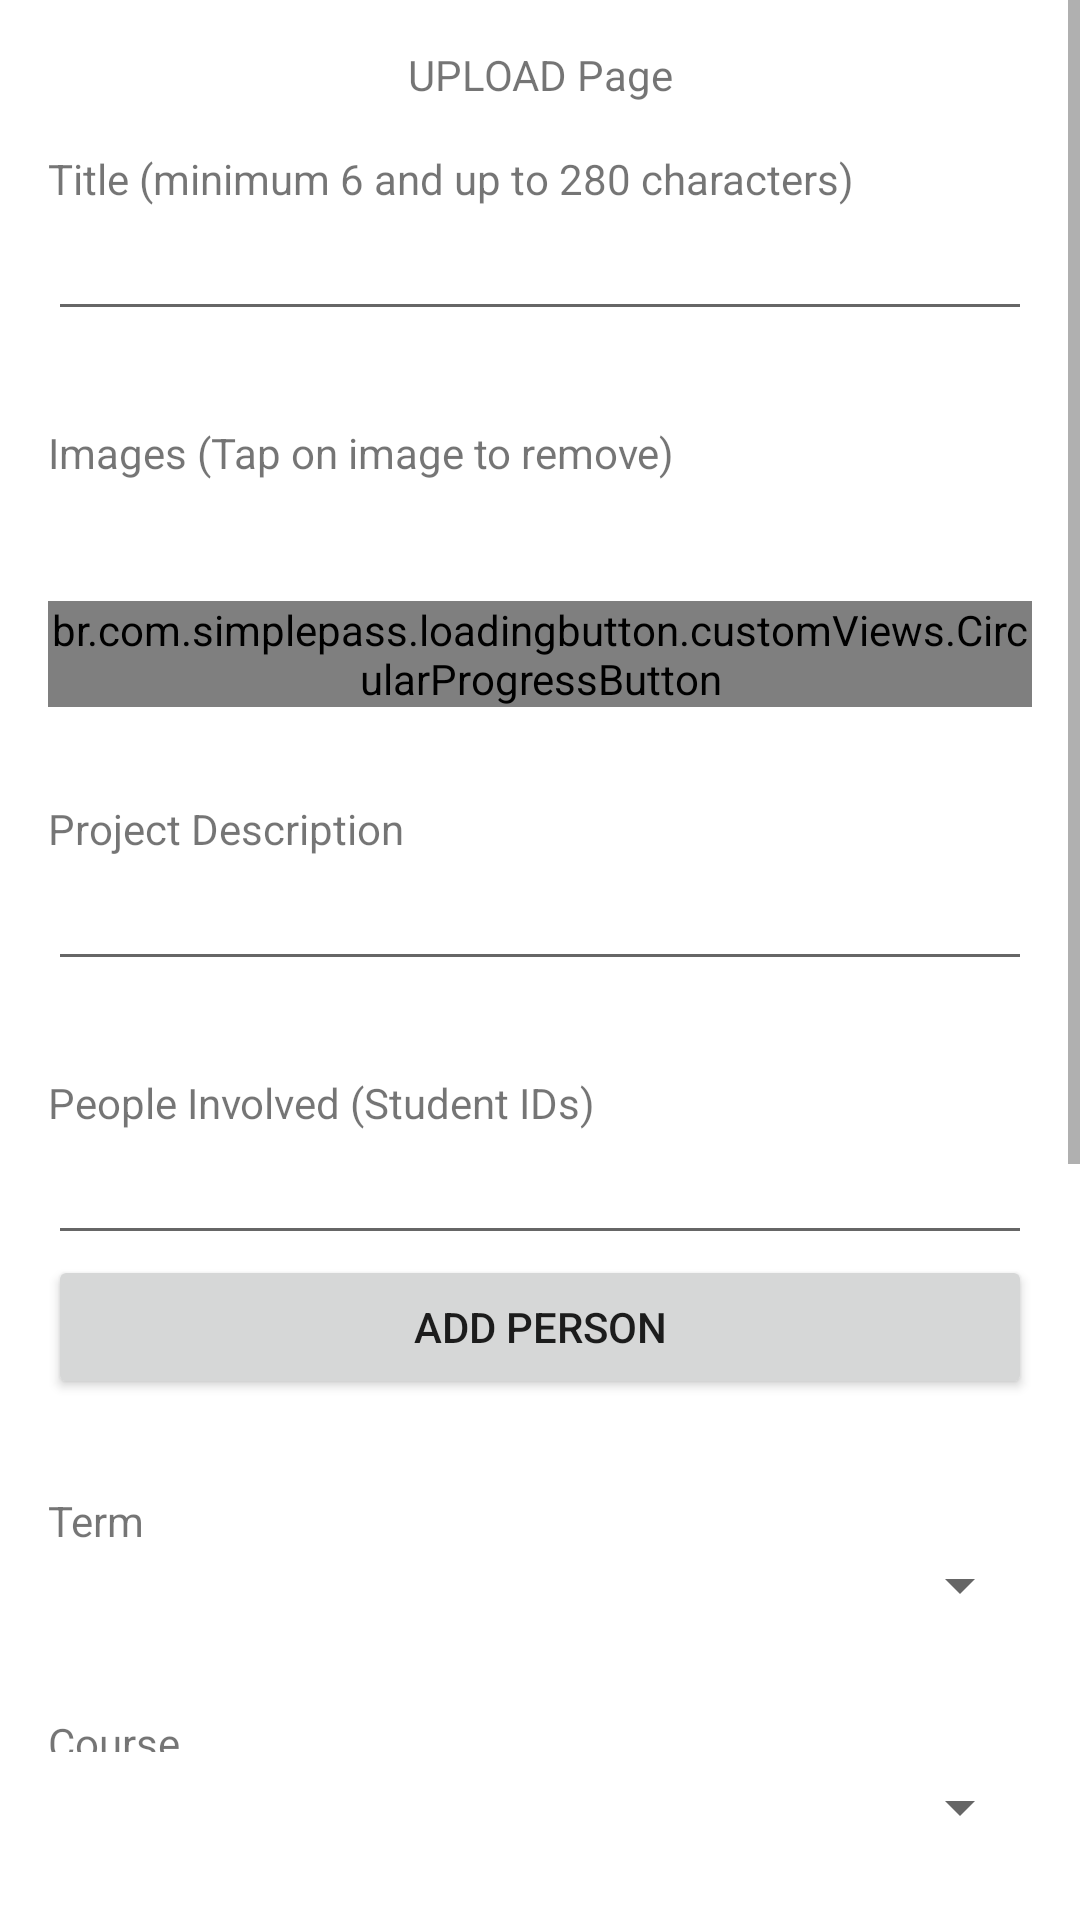

Reconstruct the res/layout file that produces this screen, plus the resources it refers to.
<!-- AndroidManifest.xml: application theme Theme.SUTDfolio -->
<!-- res/layout/upload_fragment.xml -->
<?xml version="1.0" encoding="utf-8"?>
<LinearLayout xmlns:android="http://schemas.android.com/apk/res/android"
xmlns:tools="http://schemas.android.com/tools"
android:layout_width="match_parent"
android:layout_height="match_parent"
tools:context=".Upload">

<ScrollView
    android:id="@+id/uploadPage_scrollView"
    android:layout_width="match_parent"
    android:layout_height="match_parent"
    android:paddingBottom="56dp"> 

    <LinearLayout
        android:id="@+id/uploadPage_LinearLayout"
        android:layout_width="match_parent"
        android:layout_height="wrap_content"
        android:paddingLeft="16dp"
        android:paddingRight="16dp"
        android:orientation="vertical"
        android:gravity="center">

        <TextView
            android:id="@+id/uploadPage_header_TextView"
            android:layout_width="match_parent"
            android:layout_height="match_parent"
            android:gravity="center"
            android:height="50dp"
            android:text="UPLOAD Page" />

        <TextView
            android:id="@+id/uploadPage_title_TextView"
            android:layout_width="match_parent"
            android:layout_height="match_parent"
            android:text="Title (minimum 6 and up to 280 characters)" />


        <EditText
            android:id="@+id/uploadPage_title_EditText"
            android:layout_height="wrap_content"
            android:layout_width="match_parent"
            android:maxLength="250"
            android:inputType="text"/>

        <TextView
            android:id="@+id/uploadPage_images_TextView"
            android:layout_width="match_parent"
            android:layout_height="match_parent"
            android:gravity="bottom"
            android:height="50dp"
            android:text="Images (Tap on image to remove) " />

        <HorizontalScrollView
            android:id="@+id/uploadPage_images_HorizontalScrollView"
            android:layout_width="match_parent"
            android:layout_height="match_parent" >

            <LinearLayout
                android:id="@+id/uploadPage_images_LinearLayout"
                android:layout_width="wrap_content"
                android:layout_height="match_parent"
                android:paddingTop="20dp"
                android:paddingBottom="20dp"
                android:orientation="horizontal" >



            </LinearLayout>

        </HorizontalScrollView>

        <br.com.simplepass.loadingbutton.customViews.CircularProgressButton

            android:layout_width="match_parent"
            android:layout_height="wrap_content"
            android:id="@+id/uploadPage_addImage_Button"
            android:text="@string/add_another"
            android:background="@drawable/circular_border_shape" />
        app:spinning_bar_width="4dp" 
        app:spinning_bar_color="#FFF" 
        app:spinning_bar_padding="6dp" 







        <TextView
            android:id="@+id/uploadPage_projectDescription_TextView"
            android:layout_width="match_parent"
            android:layout_height="match_parent"
            android:gravity="bottom"
            android:height="50dp"
            android:text="Project Description" />


        <EditText
            android:id="@+id/uploadPage_projectDescription_EditText"
            android:layout_height="wrap_content"
            android:layout_width="match_parent"
            android:height="100dp"
            android:inputType="text"/>

        <TextView
            android:id="@+id/uploadPage_peopleInvolved_TextView"
            android:layout_width="match_parent"
            android:layout_height="match_parent"
            android:gravity="bottom"
            android:height="50dp"
            android:text="@string/people_involved_student_ids" />
        <LinearLayout
            android:id="@+id/peopleInvolve"
            android:layout_width="match_parent"
            android:layout_height="wrap_content"
            android:orientation="vertical">

        <EditText
            android:id="@+id/uploadPage_peopleInvolved_EditText"
            android:layout_height="wrap_content"
            android:layout_width="match_parent"
            android:height="100dp"
            android:inputType="number" />
    </LinearLayout>

        <Button
            android:id="@+id/uploadPage_addPerson_Button"
            android:text="@string/add_person"
            android:layout_width="match_parent"
            android:layout_height="wrap_content" />

        <TextView
            android:id="@+id/uploadPage_term_TextView"
            android:layout_width="match_parent"
            android:layout_height="match_parent"
            android:gravity="bottom"
            android:height="50dp"
            android:text="Term" />

        <Spinner
            android:id="@+id/uploadPage_term_Spinner"
            android:layout_width="match_parent"
            android:layout_height="wrap_content" />

        <TextView
            android:id="@+id/uploadPage_course_TextView"
            android:layout_width="match_parent"
            android:layout_height="match_parent"
            android:gravity="bottom"
            android:height="50dp"
            android:text="Course" />

        <Spinner
            android:id="@+id/uploadPage_course_Spinner"
            android:layout_width="match_parent"
            android:layout_height="wrap_content" />

        <TextView
            android:id="@+id/uploadPage_tag_TextView"
            android:layout_width="match_parent"
            android:layout_height="match_parent"
            android:gravity="bottom"
            android:height="50dp"
            android:text="Tag(s)" />






        <HorizontalScrollView
            android:id="@+id/uploadPage_tag_HorizontalScrollView"
            android:layout_width="match_parent"
            android:layout_height="match_parent" >

            <LinearLayout
                android:id="@+id/tagList"
                android:layout_width="wrap_content"
                android:layout_height="match_parent"
                android:paddingTop="20dp"
                android:paddingBottom="20dp"
                android:orientation="horizontal" >

            </LinearLayout>

        </HorizontalScrollView>
        <TextView
            android:id="@+id/uploadPage_YouTube_TextView"
            android:layout_width="match_parent"
            android:layout_height="match_parent"
            android:gravity="bottom"
            android:height="50dp"
            android:text="YouTube Link" />

        <EditText
            android:id="@+id/uploadPage_YouTube_EditText"
            android:layout_height="wrap_content"
            android:layout_width="match_parent"
            android:height="100dp"
            android:inputType="text"/>

        <TextView
            android:id="@+id/uploadPage_contact_TextView"
            android:layout_width="match_parent"
            android:layout_height="match_parent"
            android:gravity="bottom"
            android:height="50dp"
            android:text="Contact" />

        <EditText
            android:id="@+id/uploadPage_telegram_EditText"
            android:layout_height="wrap_content"
            android:layout_width="match_parent"
            android:height="100dp"
            android:hint="Telegram Handle"
            android:inputType="text"/>

        <EditText
            android:id="@+id/uploadPage_LinkedIn_EditText"
            android:layout_height="wrap_content"
            android:layout_width="match_parent"
            android:height="100dp"
            android:hint="LinkedIn"
            android:inputType="text"/>






        <br.com.simplepass.loadingbutton.customViews.CircularProgressButton

            android:layout_width="match_parent"
            android:layout_height="wrap_content"
            android:id="@+id/uploadPage_submit_Button"
            android:text="Upload"
            android:background="@drawable/circular_border_shape" />
        app:spinning_bar_width="4dp" 
        app:spinning_bar_color="#FFF" 
        app:spinning_bar_padding="6dp" 
    </LinearLayout>

</ScrollView>

</LinearLayout>
<!-- resources referenced by this layout -->
<resources>
  <!-- drawable circular_border_shape (drawable) -->
  <?xml version="1.0" encoding="utf-8"?>
  <selector xmlns:android="http://schemas.android.com/apk/res/android">
      <item android:state_pressed="false" android:state_selected="false">
          <shape android:shape="rectangle">
              <corners android:radius="10dp" />
              <solid android:color="@android:color/transparent" />
              <stroke android:width="3dp"
                  android:color="@color/sutd_red_2"/>
          </shape>
      </item>
  </selector>
  <string name="add_another">Add another</string>
  <string name="add_person">Add Person</string>
  <string name="people_involved_student_ids">People Involved (Student IDs)</string>
  <style name="Theme.SUTDfolio" parent="Theme.MaterialComponents.DayNight.DarkActionBar">
          
          <item name="colorPrimary">#990033</item>
          <item name="colorPrimaryVariant">#71172A</item>
          <item name="colorOnPrimary">@color/white</item>
          
          <item name="colorSecondary">@color/teal_200</item>
          <item name="colorSecondaryVariant">@color/teal_700</item>
          <item name="colorOnSecondary">@color/black</item>
          
          <item name="android:statusBarColor" tools:targetApi="l">?attr/colorPrimaryVariant</item>
          
      </style>
  <color name="sutd_red_2">#71172A</color>
  <color name="white">#FFFFFFFF</color>
  <color name="teal_200">#FF03DAC5</color>
  <color name="teal_700">#FF018786</color>
  <color name="black">#FF000000</color>
</resources>
